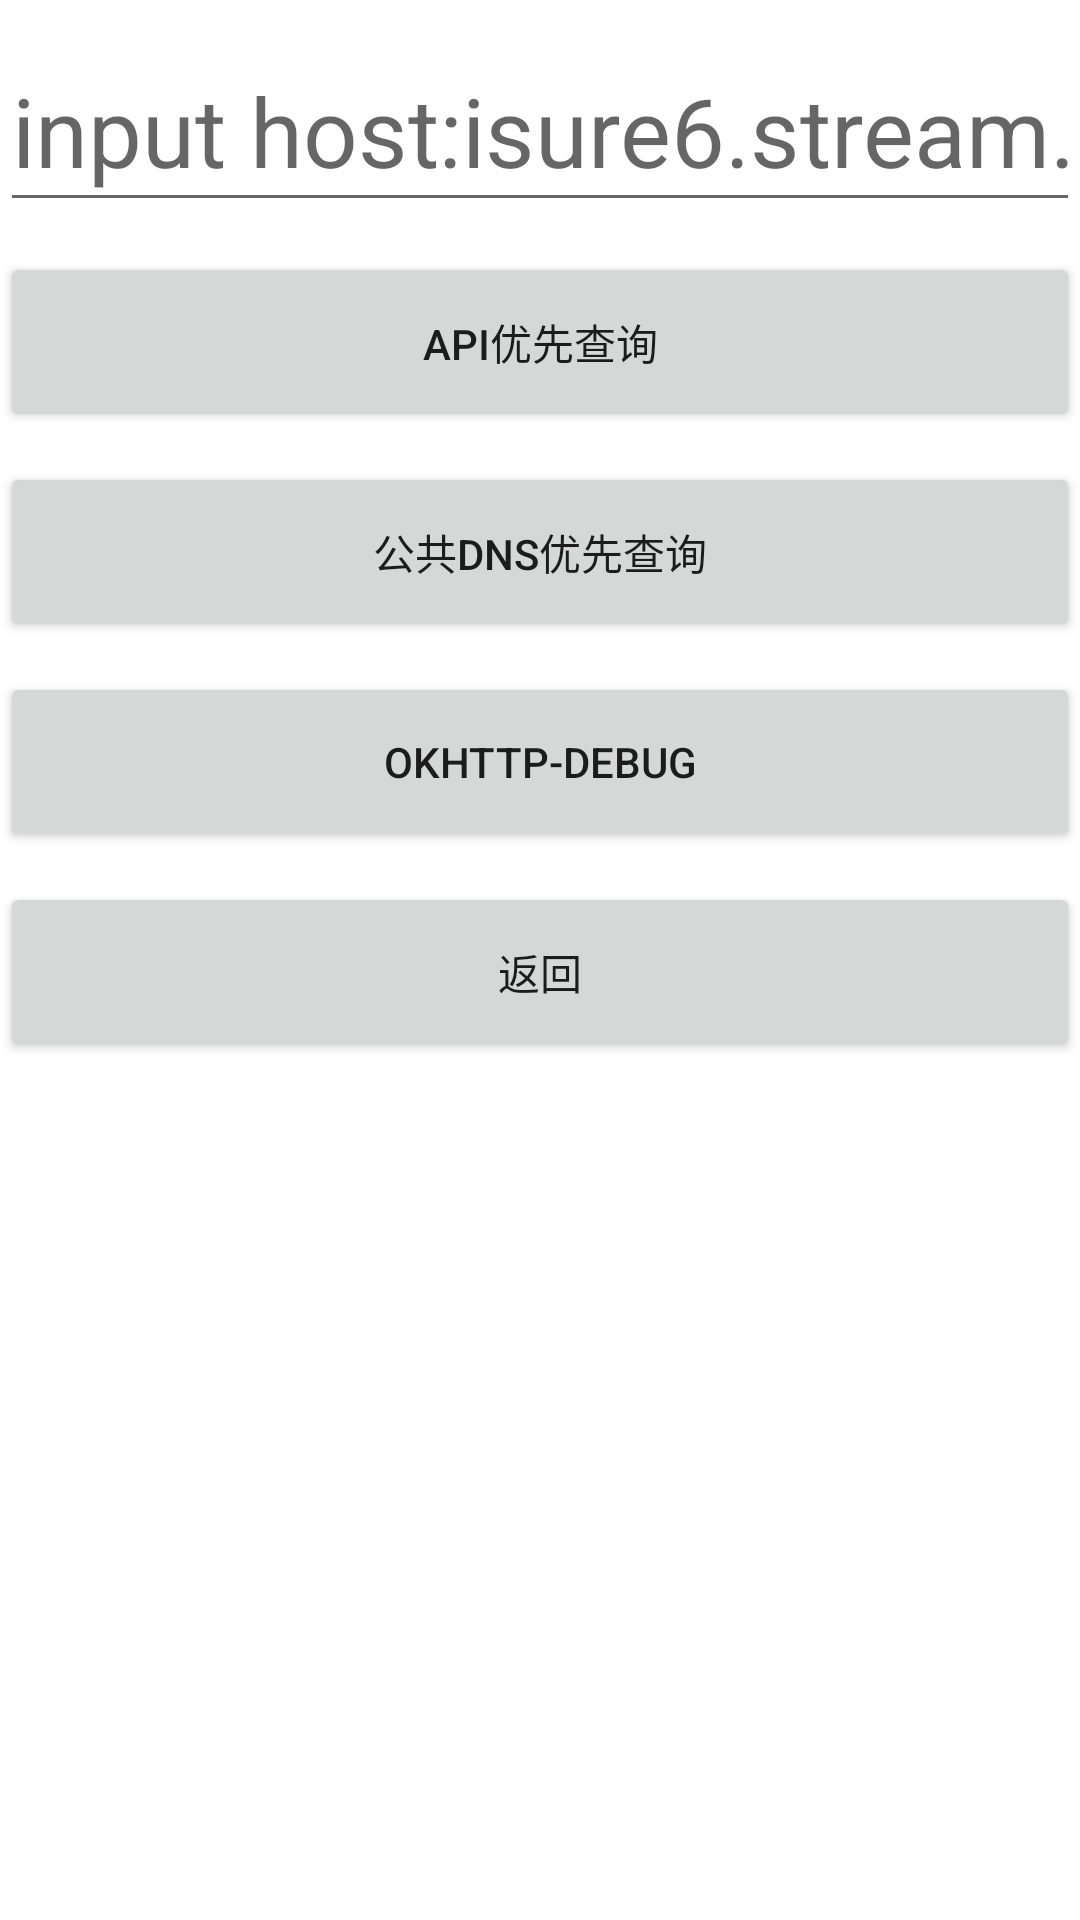

Layout XML and referenced resources for this Android screen:
<!-- AndroidManifest.xml: application theme AppTheme -->
<!-- res/layout/activity_dns_release.xml -->
<?xml version="1.0" encoding="utf-8"?>
<androidx.constraintlayout.widget.ConstraintLayout xmlns:android="http://schemas.android.com/apk/res/android"
    xmlns:app="http://schemas.android.com/apk/res-auto"
    xmlns:tools="http://schemas.android.com/tools"
    android:layout_width="match_parent"
    android:layout_height="match_parent"
    android:background="@android:color/white">


    <EditText
        android:id="@+id/host_input"
        android:layout_width="0dp"
        android:layout_height="64dp"
        android:layout_marginTop="10dp"
        android:hint="input host:isure6.stream.qqmusic.qq.com"
        android:inputType="text"
        android:textSize="32sp"
        app:layout_constraintLeft_toLeftOf="parent"
        app:layout_constraintRight_toRightOf="parent"
        app:layout_constraintTop_toTopOf="parent" />

    <Button
        android:id="@+id/btn_confirm"
        android:layout_width="0dp"
        android:layout_height="60dp"
        android:layout_marginTop="10dp"
        android:text="API优先查询"
        app:layout_constraintLeft_toLeftOf="parent"
        app:layout_constraintRight_toRightOf="parent"
        app:layout_constraintTop_toBottomOf="@+id/host_input" />

    <Button
        android:id="@+id/btn_confirm_public"
        android:layout_width="0dp"
        android:layout_height="60dp"
        android:layout_marginTop="10dp"
        android:text="公共DNS优先查询"
        app:layout_constraintLeft_toLeftOf="parent"
        app:layout_constraintRight_toRightOf="parent"
        app:layout_constraintTop_toBottomOf="@+id/btn_confirm" />


    <Button
        android:id="@+id/btn_test"
        android:layout_width="0dp"
        android:layout_height="60dp"
        android:layout_marginTop="10dp"
        app:layout_constraintLeft_toLeftOf="parent"
        app:layout_constraintRight_toRightOf="parent"
        android:text="OKHTTP-Debug"
        app:layout_constraintTop_toBottomOf="@+id/btn_confirm_public" />

    <Button
        android:id="@+id/btn_back"
        android:layout_width="0dp"
        android:layout_height="60dp"
        android:layout_marginTop="10dp"
        app:layout_constraintLeft_toLeftOf="parent"
        app:layout_constraintRight_toRightOf="parent"
        android:text="返回"
        app:layout_constraintTop_toBottomOf="@+id/btn_test" />

    <ListView
        android:id="@+id/list"
        android:layout_width="0dp"
        android:layout_height="0dp"
        android:layout_marginTop="10dp"
        app:layout_constraintBottom_toBottomOf="parent"
        app:layout_constraintLeft_toLeftOf="parent"
        app:layout_constraintRight_toRightOf="parent"
        app:layout_constraintTop_toBottomOf="@+id/btn_back" />

</androidx.constraintlayout.widget.ConstraintLayout>
<!-- resources referenced by this layout -->
<resources>
  <style name="AppTheme" parent="Theme.AppCompat.Light.DarkActionBar">
          
          <item name="colorPrimary">@color/colorPrimary</item>
          <item name="colorPrimaryDark">@color/colorPrimaryDark</item>
          <item name="colorAccent">@color/colorAccent</item>
      </style>
  <!-- not gathered from this repository: default colours our renderer supplied (Android Studio template values) -->
  <color name="colorPrimary">#FF6200EE</color>
  <color name="colorPrimaryDark">#FF3700B3</color>
  <color name="colorAccent">#FF03DAC5</color>
</resources>
